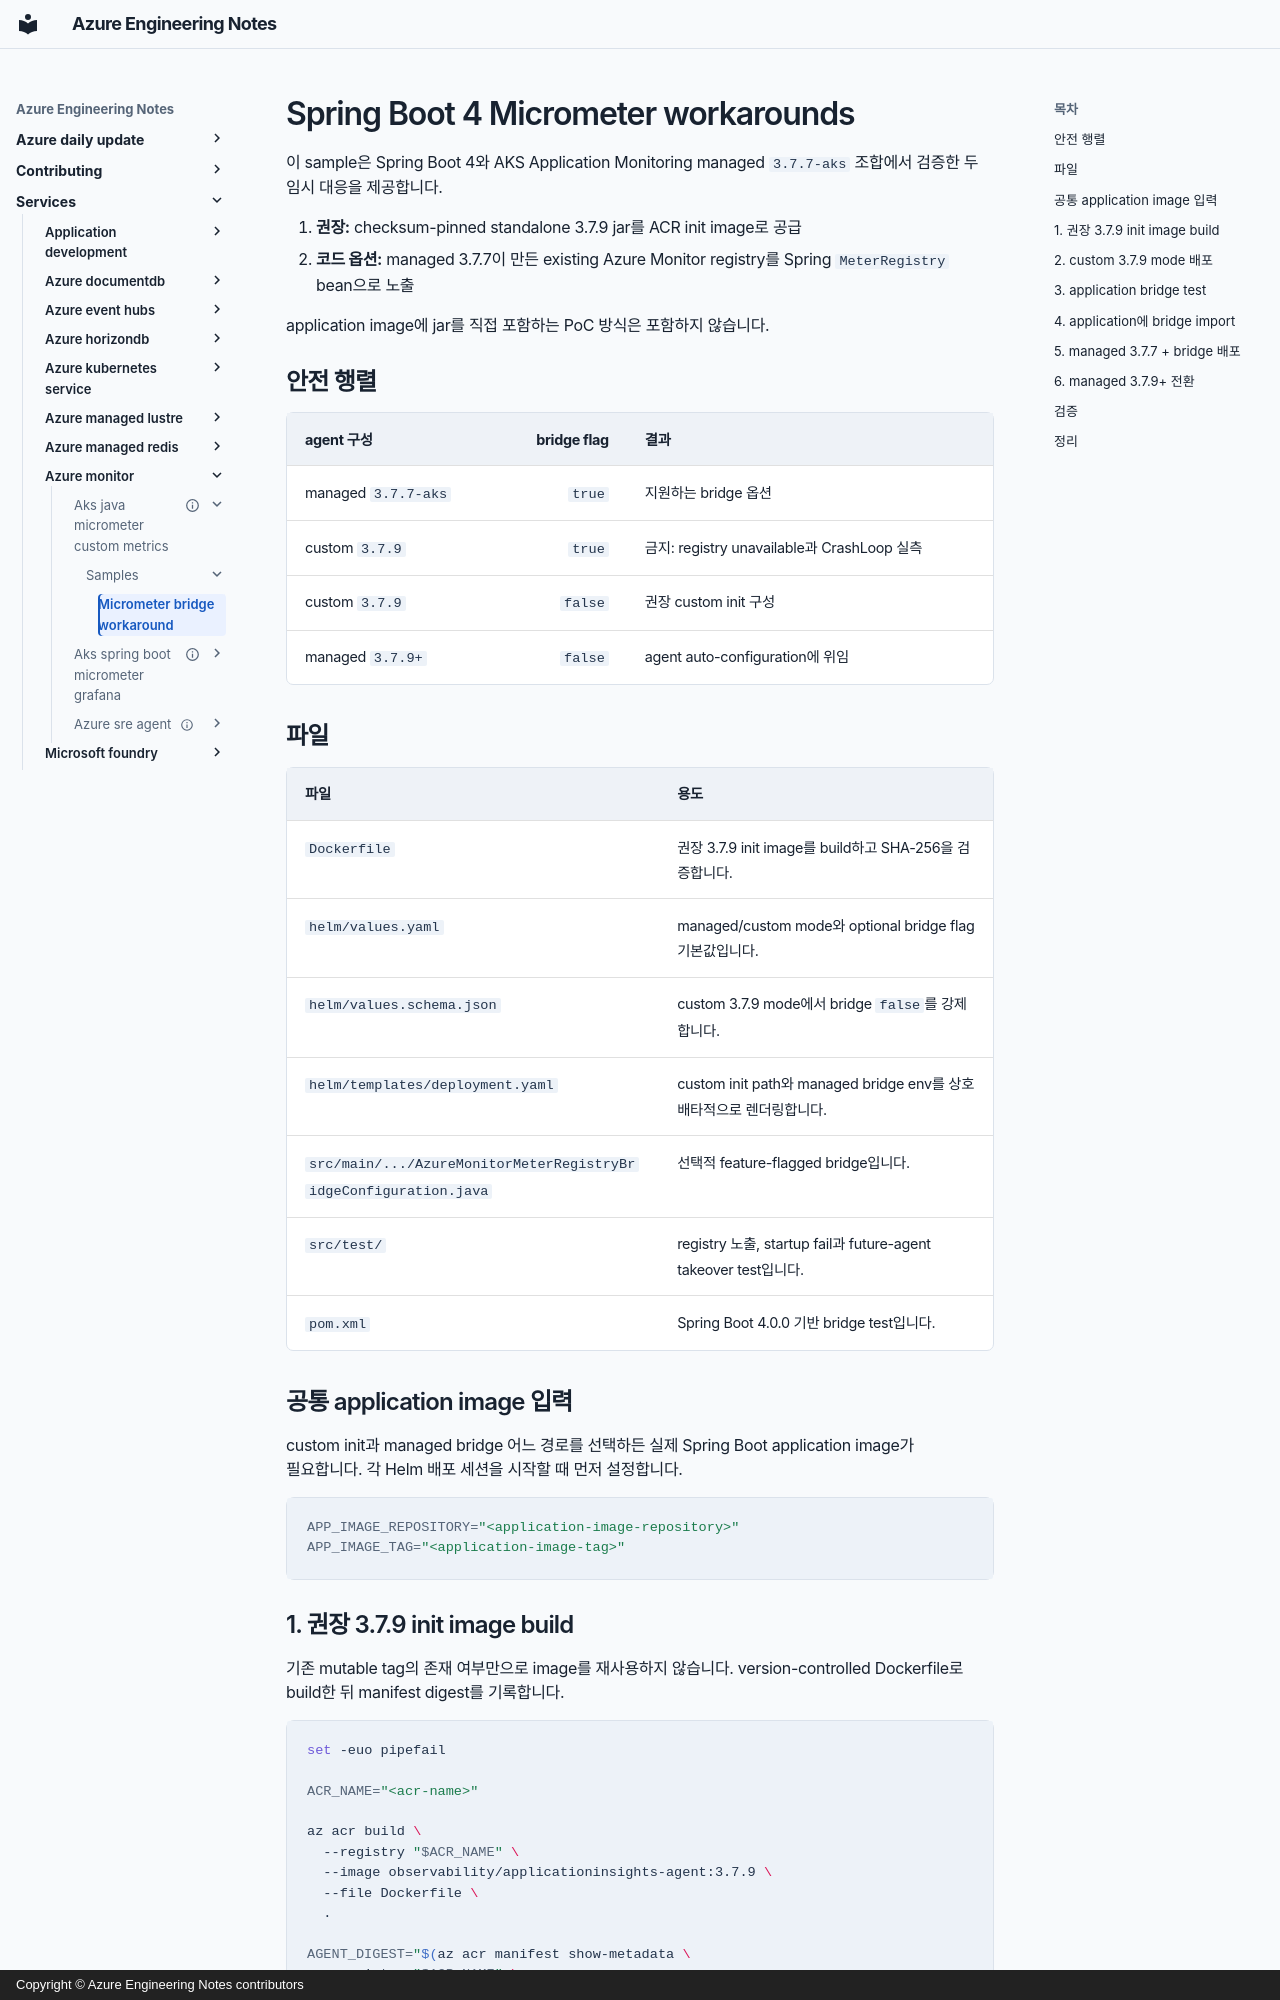

repository: hellices/devguidesample · page: services/azure-monitor/aks-java-micrometer-custom-metrics/samples/micrometer-bridge-workaround/index.html · generator: mkdocs · copyright: Copyright © Azure Engineering Notes contributors

# Spring Boot 4 Micrometer workarounds

이 sample은 Spring Boot 4와 AKS Application Monitoring managed
`3.7.7-aks` 조합에서 검증한 두 임시 대응을 제공합니다.

1. **권장:** checksum-pinned standalone 3.7.9 jar를 ACR init image로 공급
2. **코드 옵션:** managed 3.7.7이 만든 existing Azure Monitor registry를
   Spring `MeterRegistry` bean으로 노출

application image에 jar를 직접 포함하는 PoC 방식은 포함하지 않습니다.

## 안전 행렬

| agent 구성 | bridge flag | 결과 |
|---|---:|---|
| managed `3.7.7-aks` | `true` | 지원하는 bridge 옵션 |
| custom `3.7.9` | `true` | 금지: registry unavailable과 CrashLoop 실측 |
| custom `3.7.9` | `false` | 권장 custom init 구성 |
| managed `3.7.9+` | `false` | agent auto-configuration에 위임 |

## 파일

| 파일 | 용도 |
|---|---|
| `Dockerfile` | 권장 3.7.9 init image를 build하고 SHA-256을 검증합니다. |
| `helm/values.yaml` | managed/custom mode와 optional bridge flag 기본값입니다. |
| `helm/values.schema.json` | custom 3.7.9 mode에서 bridge `false`를 강제합니다. |
| `helm/templates/deployment.yaml` | custom init path와 managed bridge env를 상호 배타적으로 렌더링합니다. |
| `src/main/.../AzureMonitorMeterRegistryBridgeConfiguration.java` | 선택적 feature-flagged bridge입니다. |
| `src/test/` | registry 노출, startup fail과 future-agent takeover test입니다. |
| `pom.xml` | Spring Boot 4.0.0 기반 bridge test입니다. |

## 공통 application image 입력

custom init과 managed bridge 어느 경로를 선택하든 실제 Spring Boot
application image가 필요합니다. 각 Helm 배포 세션을 시작할 때 먼저
설정합니다.

```bash
APP_IMAGE_REPOSITORY="<application-image-repository>"
APP_IMAGE_TAG="<application-image-tag>"
```

## 1. 권장 3.7.9 init image build

기존 mutable tag의 존재 여부만으로 image를 재사용하지 않습니다.
version-controlled Dockerfile로 build한 뒤 manifest digest를 기록합니다.

```bash
set -euo pipefail

ACR_NAME="<acr-name>"

az acr build \
  --registry "$ACR_NAME" \
  --image observability/applicationinsights-agent:3.7.9 \
  --file Dockerfile \
  .

AGENT_DIGEST="$(az acr manifest show-metadata \
  --registry "$ACR_NAME" \
  --name observability/applicationinsights-agent:3.7.9 \
  --query digest \
  --output tsv)"
[[ "$AGENT_DIGEST" =~ ^sha256:[0-9a-f]{64}$ ]]

AGENT_IMAGE="${ACR_NAME}.azurecr.io/observability/applicationinsights-agent@${AGENT_DIGEST}"
```

build 또는 digest 조회가 실패하면 Helm upgrade를 실행하지 않습니다.
